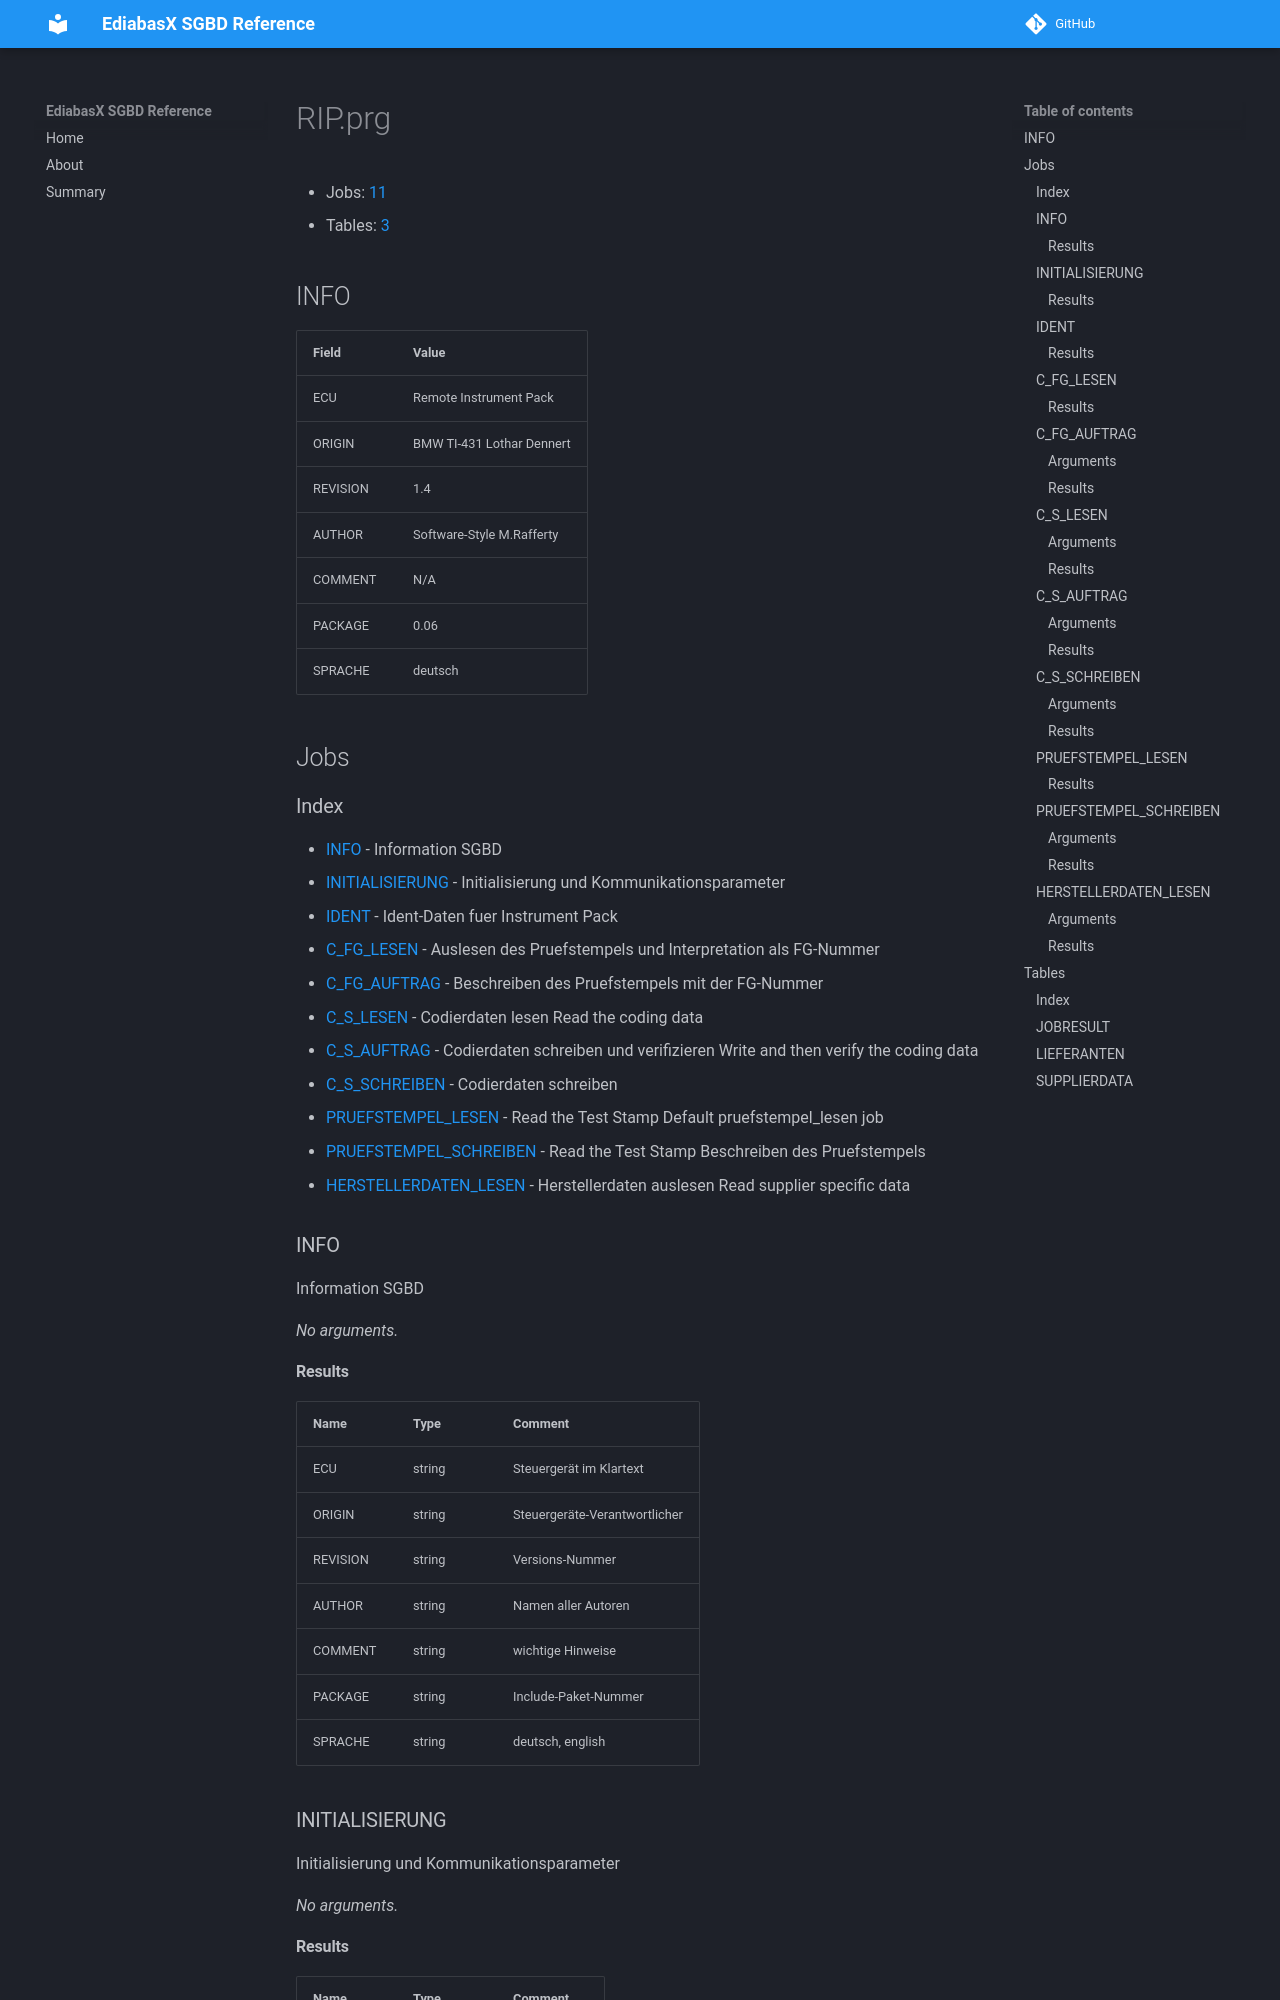

repository: emdzej/ediabasx-docs-sgbd · page: sgbd/RIP/index.html · generator: mkdocs

# RIP.prg

- Jobs: [11](#jobs)
- Tables: [3](#tables)

## INFO

| Field | Value |
| --- | --- |
| ECU | Remote Instrument Pack |
| ORIGIN | BMW TI-431 Lothar Dennert |
| REVISION | 1.4 |
| AUTHOR | Software-Style M.Rafferty |
| COMMENT | N/A |
| PACKAGE | 0.06 |
| SPRACHE | deutsch |

## Jobs

### Index

- [INFO](#job-info) - Information SGBD
- [INITIALISIERUNG](#job-initialisierung) - Initialisierung und Kommunikationsparameter
- [IDENT](#job-ident) - Ident-Daten fuer Instrument Pack
- [C_FG_LESEN](#job-c-fg-lesen) - Auslesen des Pruefstempels und Interpretation als FG-Nummer
- [C_FG_AUFTRAG](#job-c-fg-auftrag) - Beschreiben des Pruefstempels mit der FG-Nummer
- [C_S_LESEN](#job-c-s-lesen) - Codierdaten lesen Read the coding data
- [C_S_AUFTRAG](#job-c-s-auftrag) - Codierdaten schreiben und verifizieren Write and then verify the coding data
- [C_S_SCHREIBEN](#job-c-s-schreiben) - Codierdaten schreiben
- [PRUEFSTEMPEL_LESEN](#job-pruefstempel-lesen) - Read the Test Stamp Default pruefstempel_lesen job
- [PRUEFSTEMPEL_SCHREIBEN](#job-pruefstempel-schreiben) - Read the Test Stamp Beschreiben des Pruefstempels
- [HERSTELLERDATEN_LESEN](#job-herstellerdaten-lesen) - Herstellerdaten auslesen Read supplier specific data

<a id="job-info"></a>
### INFO

Information SGBD

_No arguments._

#### Results

| Name | Type | Comment |
| --- | --- | --- |
| ECU | string | Steuergerät im Klartext |
| ORIGIN | string | Steuergeräte-Verantwortlicher |
| REVISION | string | Versions-Nummer |
| AUTHOR | string | Namen aller Autoren |
| COMMENT | string | wichtige Hinweise |
| PACKAGE | string | Include-Paket-Nummer |
| SPRACHE | string | deutsch, english |

<a id="job-initialisierung"></a>
